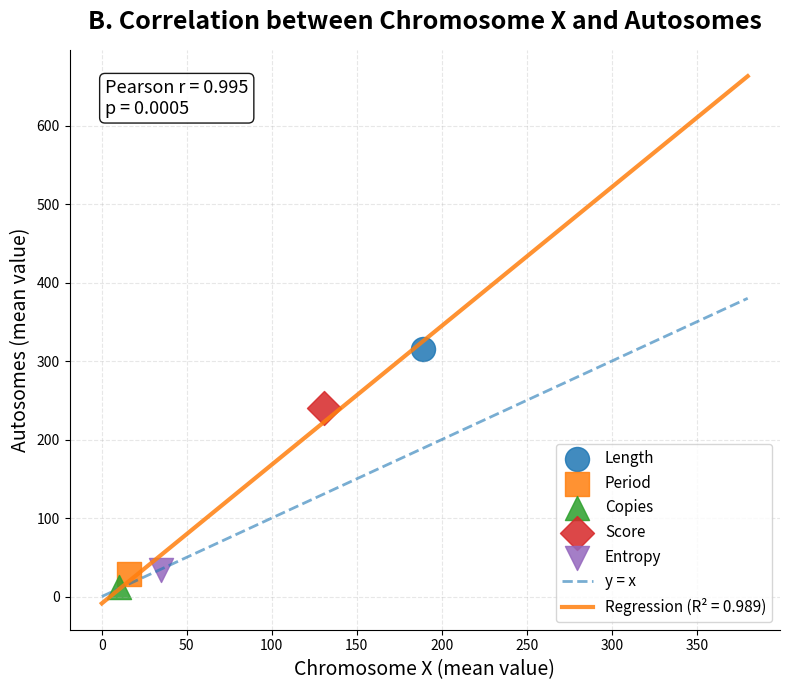

Python code for this plot:
import matplotlib.pyplot as plt
import numpy as np
from scipy.stats import linregress

# -----------------------------
# Data
# -----------------------------

x_vals = np.array([189, 15.8, 10.4, 130.6, 34.7])
y_vals = np.array([316, 28.4, 11.8, 239.6, 33.2])

labels = ['Length', 'Period', 'Copies', 'Score', 'Entropy']
markers = ['o', 's', '^', 'D', 'v']

# -----------------------------
# Regression
# -----------------------------

slope, intercept, r_value, p_value, std_err = linregress(x_vals, y_vals)

x_line = np.linspace(0, 380, 100)
y_line = slope * x_line + intercept

# -----------------------------
# Plot
# -----------------------------

fig, ax = plt.subplots(figsize=(8, 7))

for i in range(len(x_vals)):
    ax.scatter(
        x_vals[i],
        y_vals[i],
        s=300,
        marker=markers[i],
        label=labels[i],
        alpha=0.85
    )

# Equality line
ax.plot(
    [0, 380],
    [0, 380],
    linestyle='--',
    linewidth=2,
    alpha=0.6,
    label='y = x'
)

# Regression line
ax.plot(
    x_line,
    y_line,
    linewidth=3,
    alpha=0.85,
    label=f'Regression (R² = {r_value**2:.3f})'
)

# -----------------------------
# Labels
# -----------------------------

ax.set_title(
    "B. Correlation between Chromosome X and Autosomes",
    fontsize=18,
    weight='bold',
    pad=15
)

ax.set_xlabel(
    "Chromosome X (mean value)",
    fontsize=14
)

ax.set_ylabel(
    "Autosomes (mean value)",
    fontsize=14
)

# Stats box
stats_text = (
    f"Pearson r = {r_value:.3f}\n"
    f"p = {p_value:.4f}"
)

ax.text(
    0.05,
    0.95,
    stats_text,
    transform=ax.transAxes,
    fontsize=13,
    verticalalignment='top',
    bbox=dict(boxstyle='round', facecolor='white', alpha=0.9)
)

# Grid
ax.grid(True, linestyle='--', alpha=0.3)

# Legend
ax.legend(fontsize=11)

# Remove top/right borders
ax.spines['top'].set_visible(False)
ax.spines['right'].set_visible(False)

plt.tight_layout()

# Save
plt.savefig(
    "Figure6B_clean.png",
    dpi=600,
    bbox_inches='tight'
)

plt.show()
